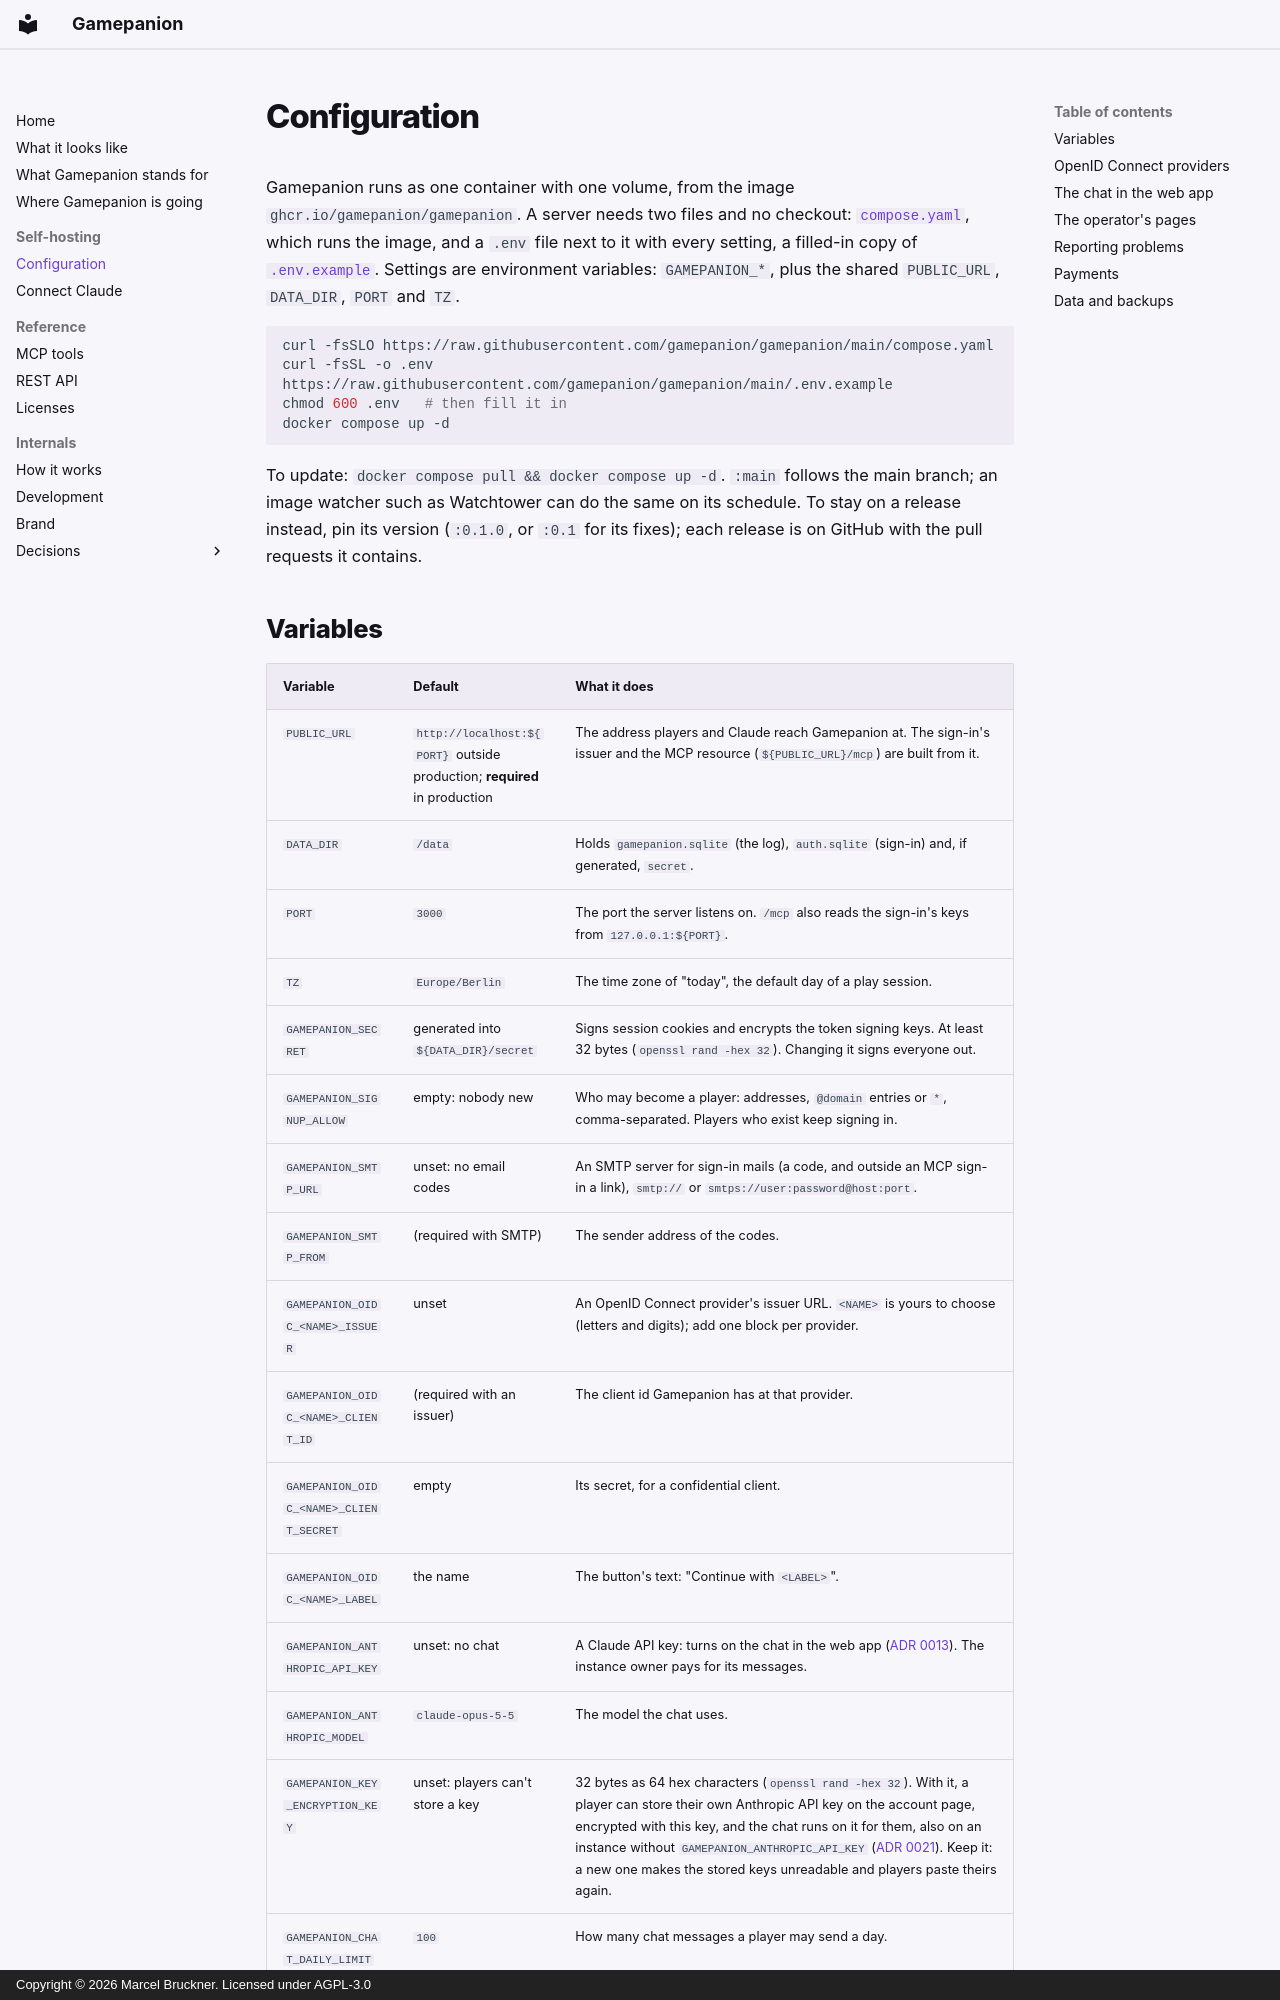

repository: Gamepanion/gamepanion · page: self-hosting/configuration/index.html · generator: mkdocs · copyright: Copyright © 2026 Marcel Bruckner. Licensed under AGPL-3.0

# Configuration

Gamepanion runs as one container with one volume, from the image `ghcr.io/gamepanion/gamepanion`. A server needs two files and no checkout: [`compose.yaml`](https://github.com/gamepanion/gamepanion/blob/main/compose.yaml), which runs the image, and a `.env` file next to it with every setting, a filled-in copy of [`.env.example`](https://github.com/gamepanion/gamepanion/blob/main/.env.example). Settings are environment variables: `GAMEPANION_*`, plus the shared `PUBLIC_URL`, `DATA_DIR`, `PORT` and `TZ`.

```bash
curl -fsSLO https://raw.githubusercontent.com/gamepanion/gamepanion/main/compose.yaml
curl -fsSL -o .env https://raw.githubusercontent.com/gamepanion/gamepanion/main/.env.example
chmod 600 .env   # then fill it in
docker compose up -d
```

To update: `docker compose pull && docker compose up -d`. `:main` follows the main branch; an image watcher such as Watchtower can do the same on its schedule. To stay on a release instead, pin its version (`:0.1.0`, or `:0.1` for its fixes); each release is on GitHub with the pull requests it contains.
